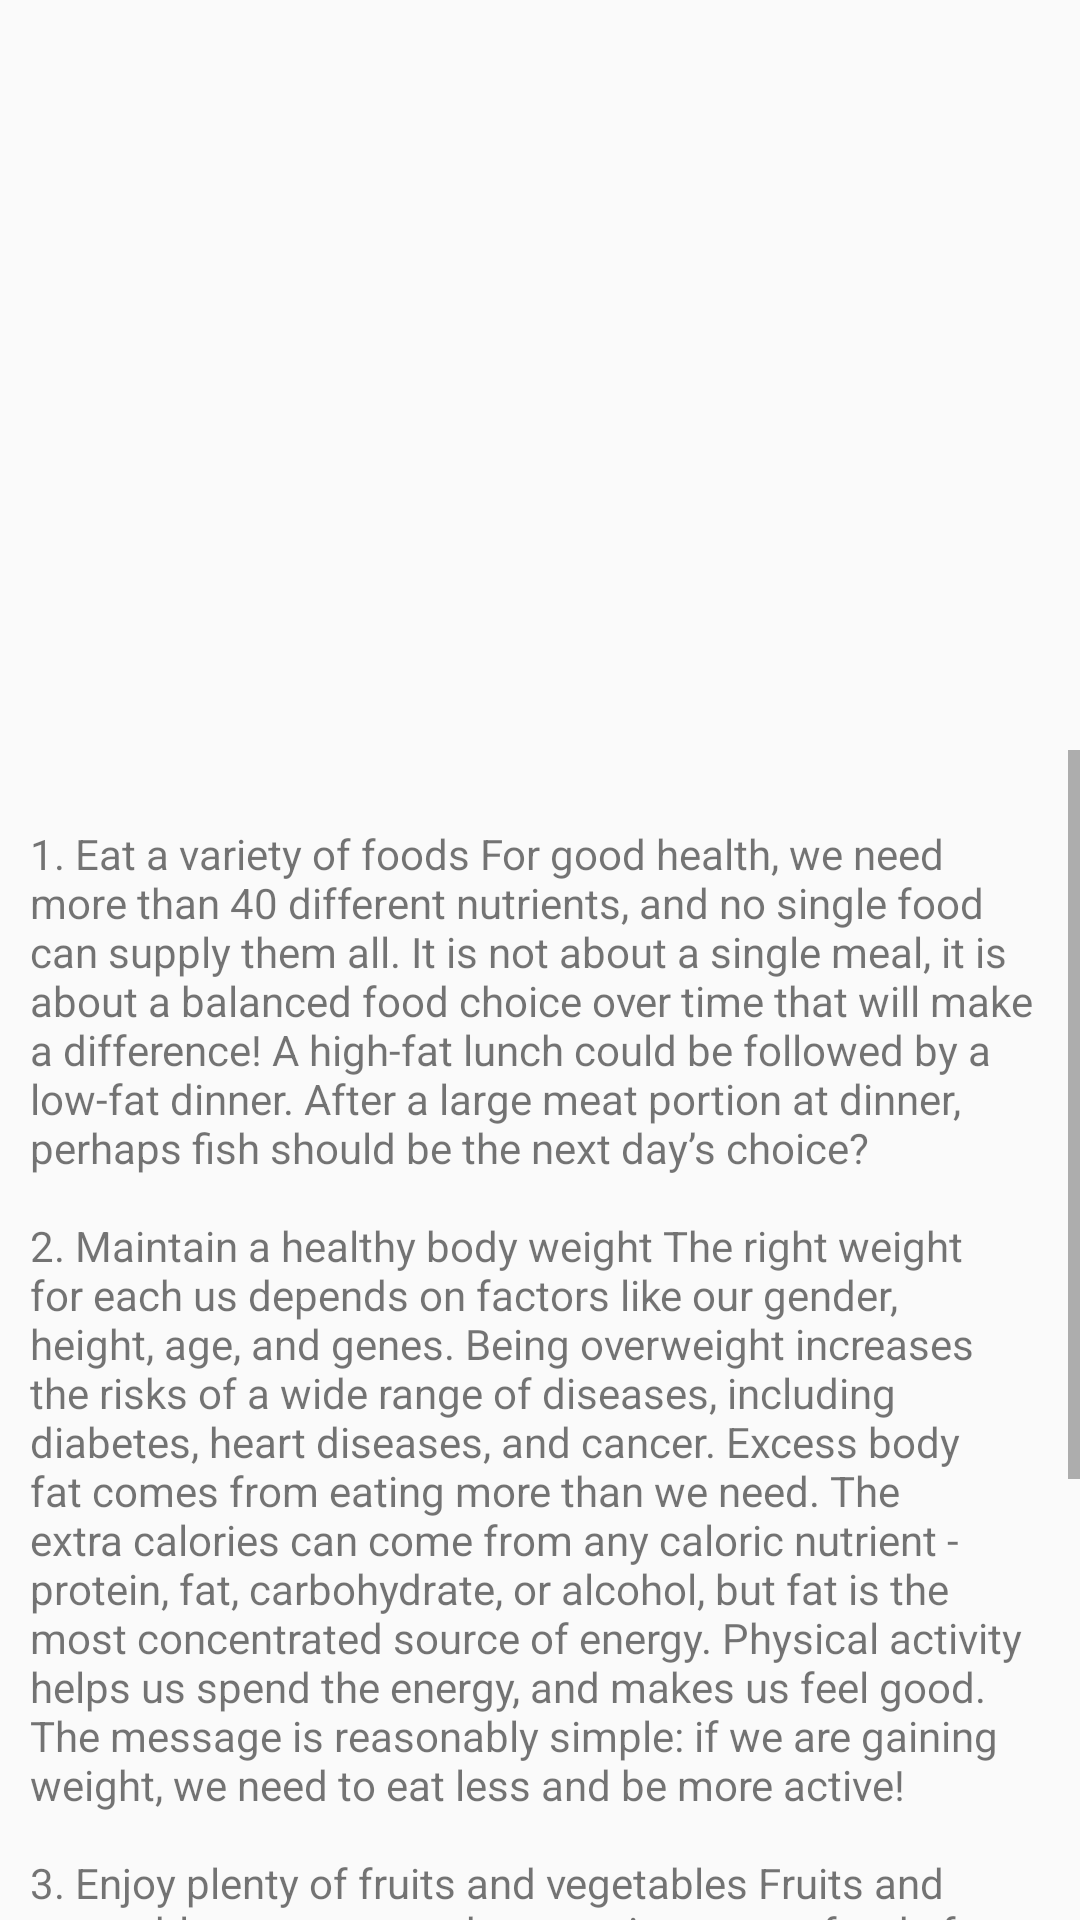

Write the Android layout XML for this screen, with the resource values it uses.
<!-- AndroidManifest.xml: activity theme AppTheme -->
<!-- res/layout/activity_health_tips.xml -->
<?xml version="1.0" encoding="utf-8"?>
<LinearLayout xmlns:android="http://schemas.android.com/apk/res/android"

    xmlns:tools="http://schemas.android.com/tools"
    android:layout_width="match_parent"
    android:layout_height="match_parent"
    android:orientation="vertical"
    tools:context=".HealthTipsActivity">





    <ImageView
        android:layout_width="match_parent"
        android:layout_height="250dp"
        android:src="@drawable/healthtipsimage"
        android:scaleType="fitXY"
        />


    <ScrollView
        android:layout_width="wrap_content"
        android:layout_height="wrap_content">


        <TextView
            android:layout_width="wrap_content"
            android:layout_height="wrap_content"
            android:layout_marginTop="15dp"
            android:padding="10dp"
            android:text="@string/health_tips"
            />


    </ScrollView>




</LinearLayout>
<!-- resources referenced by this layout -->
<resources>
  <string name="health_tips">
          1. Eat a variety of foods
  
  For good health, we need more than 40 different nutrients, and no single food can supply them all. It is not about a single meal, it is about a balanced food choice over time that will make a difference!
  
  A high-fat lunch could be followed by a low-fat dinner.
  After a large meat portion at dinner, perhaps fish should be the next day’s choice?
  
  
  
          \n\n2. Maintain a healthy body weight
  
  The right weight for each us depends on factors like our gender, height, age, and genes. Being overweight increases the risks of a wide range of diseases, including diabetes, heart diseases, and cancer.
  
  Excess body fat comes from eating more than we need. The extra calories can come from any caloric nutrient - protein, fat, carbohydrate, or alcohol, but fat is the most concentrated source of energy. Physical activity helps us spend the energy, and makes us feel good. The message is reasonably simple: if we are gaining weight, we need to eat less and be more active!
  
          \n\n3. Enjoy plenty of fruits and vegetables
  
  Fruits and vegetables are among the most important foods for giving us enough vitamins, minerals and fibre. We should try to eat at least 5 servings a day. For example, a glass of fresh fruit juice at breakfast, perhaps an apple and a piece of watermelon as snacks, and a good portion of different vegetables at each meal.
  
  
  
  
          \n\n4. Base your diet on plenty of foods rich in carbohydrates
  
  About half the calories in our diet should come from foods rich in carbohydrates, such as cereals, rice, pasta, potatoes, and bread. It is a good idea to include at least one of these at every meal. Wholegrain foods, like wholegrain bread, pasta, and cereals, will increase our fibre intake.
  
      </string>
  <style name="AppTheme" parent="Theme.AppCompat.Light.DarkActionBar">
          
          <item name="colorPrimary">@color/colorPrimary</item>
          <item name="colorPrimaryDark">@color/colorPrimaryDark</item>
          <item name="colorAccent">@color/colorAccent</item>
      </style>
  <!-- not gathered from this repository: default colours our renderer supplied (Android Studio template values) -->
  <color name="colorPrimary">#FF6200EE</color>
  <color name="colorPrimaryDark">#FF3700B3</color>
  <color name="colorAccent">#FF03DAC5</color>
</resources>
